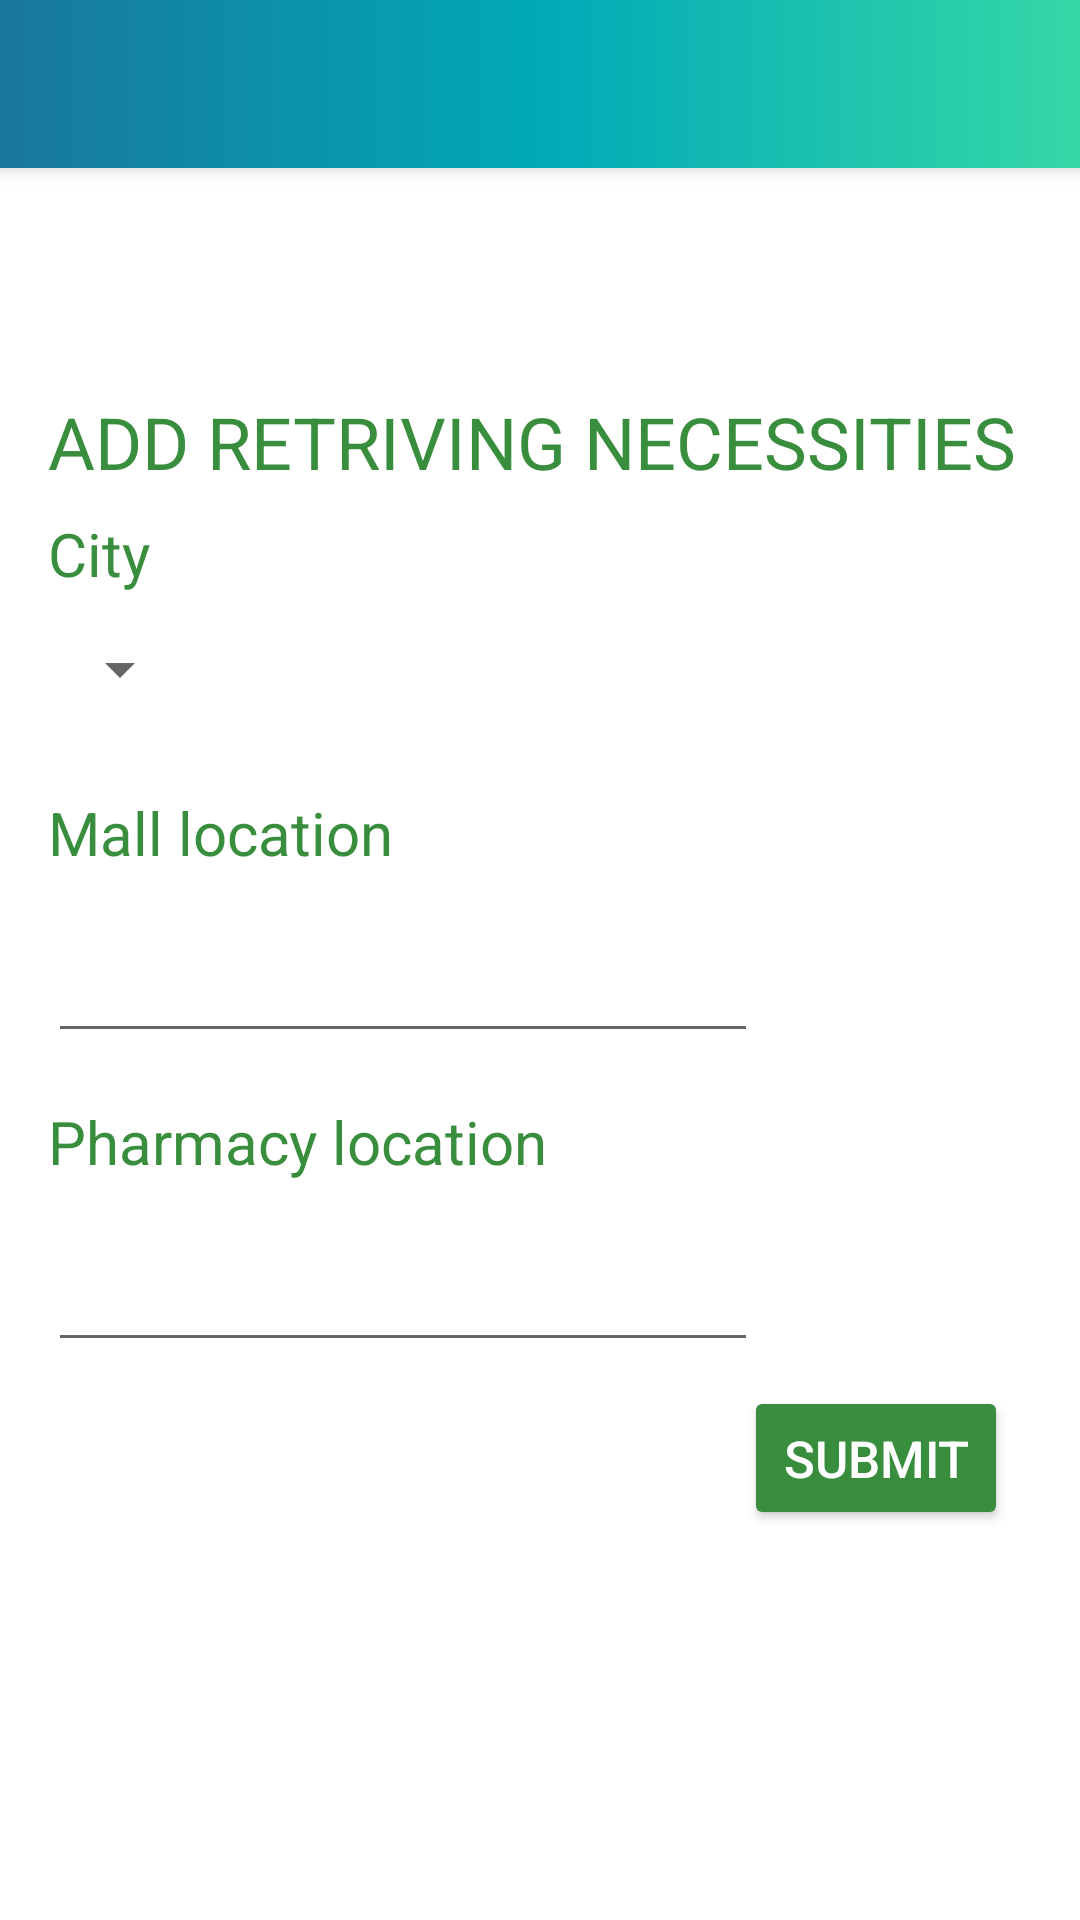

Produce the Android XML layout that renders to this screen, including the resource entries it uses.
<!-- AndroidManifest.xml: application theme AppTheme -->
<!-- res/layout/activity_add_food.xml -->
<?xml version="1.0" encoding="utf-8"?>
<android.support.v4.widget.DrawerLayout xmlns:android="http://schemas.android.com/apk/res/android"
    xmlns:app="http://schemas.android.com/apk/res-auto"
    xmlns:tools="http://schemas.android.com/tools"
    android:id="@+id/drawer_layout"
    android:layout_width="match_parent"
    android:layout_height="match_parent"
    android:fitsSystemWindows="true"
    tools:context=".AddFoodActivity">

    <LinearLayout
        android:layout_width="match_parent"
        android:layout_height="match_parent"
        android:orientation="vertical">

        <android.support.v7.widget.Toolbar
            android:id="@+id/toolbar"
            android:layout_width="match_parent"
            android:layout_height="?attr/actionBarSize"
            android:background="@drawable/gradient"
            android:elevation="4dp"
            android:theme="@style/ThemeOverlay.AppCompat.Dark.ActionBar"
            app:popupTheme="@style/ThemeOverlay.AppCompat.Light">

            <ImageButton
                android:id="@+id/imgBtnLanguage"
                android:layout_width="wrap_content"
                android:layout_height="wrap_content"
                android:layout_gravity="right"
                android:background="@android:color/transparent"
                android:paddingRight="28dp"
                app:srcCompat="@drawable/lang" />

        </android.support.v7.widget.Toolbar>

        <FrameLayout
            android:id="@+id/fragment_container"
            android:layout_width="match_parent"
            android:layout_height="match_parent" />

    </LinearLayout>

    <LinearLayout
        android:layout_width="match_parent"
        android:layout_height="match_parent"
        android:layout_marginTop="?attr/actionBarSize">

        <ScrollView
            android:id="@+id/scroll"
            android:layout_width="match_parent"
            android:layout_height="match_parent"
            android:layout_marginTop="55dp">

            <android.support.constraint.ConstraintLayout
                android:layout_width="match_parent"
                android:layout_height="match_parent">

                
                <TextView
                    android:id="@+id/pageTitle"
                    android:layout_marginTop="20dp"
                    android:layout_marginStart="16dp"
                    android:layout_width="wrap_content"
                    android:layout_height="wrap_content"
                    android:textSize="24dp"
                    android:textAllCaps="true"
                    android:text="@string/addFood"
                    app:layout_constraintTop_toTopOf="parent"
                    app:layout_constraintStart_toStartOf="parent" />

                
                
                <TextView
                    android:id="@+id/textViewCity"
                    android:layout_width="0dp"
                    android:layout_height="wrap_content"
                    android:layout_marginStart="16dp"
                    android:layout_marginTop="60dp"
                    android:text="@string/city"
                    android:textSize="20dp"
                    app:layout_constraintStart_toStartOf="parent"
                    app:layout_constraintTop_toTopOf="parent" />

                <Spinner
                    android:id="@+id/spinnerCityFood"
                    android:layout_width="0dp"
                    android:layout_height="50dp"
                    android:ems="10"
                    android:spinnerMode="dropdown"
                    app:layout_constraintStart_toStartOf="@id/textViewCity"
                    app:layout_constraintTop_toBottomOf="@id/textViewCity" />


                
                <TextView
                    android:id="@+id/textMallLocation"
                    android:layout_width="0dp"
                    android:layout_height="wrap_content"
                    android:layout_marginStart="16dp"
                    android:layout_marginTop="16dp"
                    android:text="@string/mallLocation"
                    android:textSize="20dp"
                    app:layout_constraintStart_toStartOf="parent"
                    app:layout_constraintTop_toBottomOf="@+id/spinnerCityFood" />
                <EditText
                    android:id="@+id/editTextMallLocation"
                    android:layout_width="0dp"
                    android:layout_height="wrap_content"
                    android:layout_marginStart="16dp"
                    android:layout_marginTop="16dp"
                    android:ems="10"
                    android:inputType="text"
                    tools:text="asilApp"
                    android:text=""
                    android:textColor="#000000"
                    android:textSize="20dp"
                    app:layout_constraintStart_toStartOf="parent"
                    app:layout_constraintTop_toBottomOf="@+id/textMallLocation" />

                
                <TextView
                    android:id="@+id/textViewPharmacyLocation"
                    android:layout_width="0dp"
                    android:layout_height="wrap_content"
                    android:layout_marginStart="16dp"
                    android:layout_marginTop="16dp"
                    android:text="@string/pharmacyLocation"
                    android:textSize="20dp"
                    app:layout_constraintStart_toStartOf="parent"
                    app:layout_constraintTop_toBottomOf="@+id/editTextMallLocation" />

                <EditText
                    android:id="@+id/editTextPharmacyLocation"
                    android:layout_width="0dp"
                    android:layout_height="wrap_content"
                    android:layout_marginStart="16dp"
                    android:layout_marginTop="16dp"
                    android:ems="10"
                    android:inputType="text"
                    tools:text="asilApp"
                    android:text=""
                    android:textColor="#000000"
                    android:textSize="20dp"
                    app:layout_constraintStart_toStartOf="parent"
                    app:layout_constraintTop_toBottomOf="@+id/textViewPharmacyLocation" />




                <Button
                    android:id="@+id/btnSubmit"
                    android:layout_width="wrap_content"
                    android:layout_height="wrap_content"
                    android:layout_marginTop="8dp"
                    android:layout_marginEnd="24dp"
                    android:text="@string/submit"
                    android:textColor="#FFFFFF"
                    app:layout_constraintEnd_toEndOf="parent"
                    app:layout_constraintTop_toBottomOf="@+id/editTextPharmacyLocation" />

            </android.support.constraint.ConstraintLayout>
        </ScrollView>
    </LinearLayout>
</android.support.v4.widget.DrawerLayout>
<!-- resources referenced by this layout -->
<resources>
  <!-- drawable gradient (drawable) -->
  <?xml version="1.0" encoding="utf-8"?>
  <selector xmlns:android="http://schemas.android.com/apk/res/android">
     <item>
      <shape>
      <gradient
          android:startColor = "#19769F"
          android:centerColor = "#00A9B8"
          android:endColor = "#35D8A6"
          android:type = "linear"/>
  </shape>
     </item>
  </selector>
  <string name="addFood">Add retriving necessities</string>
  <string name="city">City</string>
  <string name="mallLocation">Mall location</string>
  <string name="pharmacyLocation">Pharmacy location</string>
  <string name="submit">Submit</string>
  <style name="AppTheme" parent="Theme.AppCompat.Light.NoActionBar">
          <item name="colorPrimary">@color/colorPrimary</item>
          <item name="colorPrimaryDark">@color/colorPrimaryDark</item>
          <item name="colorAccent">@color/colorAccent</item>
          <item name="colorButtonNormal">@color/colorPrimaryDark</item>
          <item name="android:textColor">@color/colorPrimaryDark</item>
          <item name="android:windowBackground">@color/window_background</item>
          <item name="android:textSize">17sp</item>
          <item name="android:editTextColor">#3E3E3E</item>
      </style>
  <color name="colorPrimary">#4CAF50</color>
  <color name="colorPrimaryDark">#388E3C</color>
  <color name="colorAccent">#8BC34A</color>
</resources>
